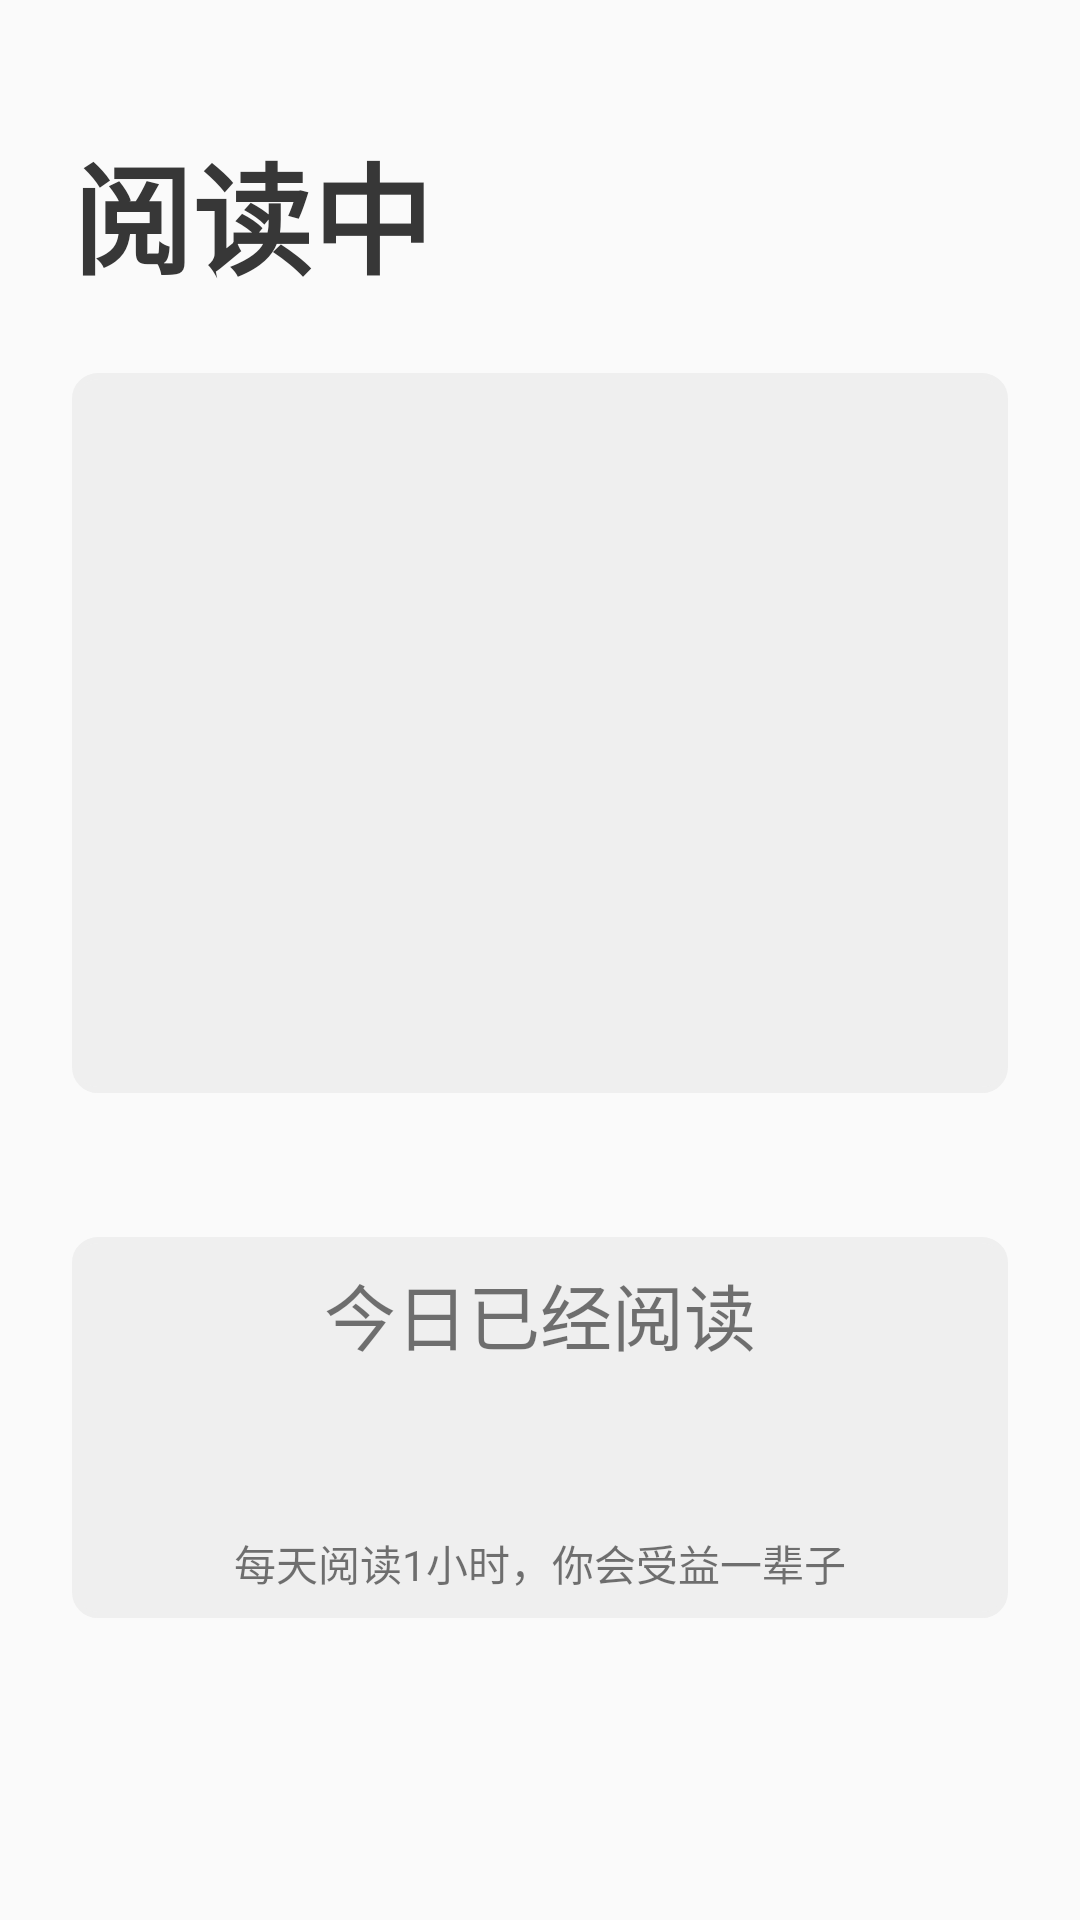

Write the Android layout XML for this screen, with the resource values it uses.
<!-- AndroidManifest.xml: application theme Theme.Comics -->
<!-- res/layout/fragment_home.xml -->
<?xml version="1.0" encoding="utf-8"?>
<FrameLayout xmlns:android="http://schemas.android.com/apk/res/android"
             xmlns:app="http://schemas.android.com/apk/res-auto" xmlns:tools="http://schemas.android.com/tools"
             android:layout_width="match_parent"
             android:layout_height="match_parent"
             tools:context=".Fragment.HomeFragment" android:layout_alignParentBottom="false"
>

    

    <LinearLayout
            android:orientation="vertical"
            android:layout_width="match_parent"
            android:layout_height="match_parent">
        <TextView
                android:text="@string/reading"
                android:layout_width="wrap_content"
                android:layout_height="wrap_content"
                android:id="@+id/textView"
                android:layout_marginStart="24dp"
                android:layout_marginTop="42dp"
                android:textSize="40sp"
                android:textColor="#373737"
                android:textStyle="bold"/>
        <GridView
                android:layout_width="match_parent"
                android:layout_height="240dp"
                android:id="@+id/home_books"
                android:numColumns="3"
                android:background="@drawable/border_radius"
                android:verticalSpacing="8dp"
                android:horizontalSpacing="4dp"
                android:layout_marginLeft="24dp"
                android:layout_marginRight="24dp"
                android:layout_marginTop="24dp"
                android:layout_marginBottom="24dp"
                android:paddingLeft="12dp"
                android:paddingTop="12dp"
                android:paddingRight="12dp"
                android:paddingBottom="12dp">
        </GridView>
        <LinearLayout
                android:orientation="vertical"
                android:layout_width="match_parent"
                android:layout_height="wrap_content"
                android:background="@drawable/border_radius" android:layout_marginTop="24dp"
                android:layout_marginRight="24dp" android:layout_marginBottom="24dp" android:layout_marginLeft="24dp">
            <TextView
                    android:text="@string/read_title"
                    android:layout_width="match_parent"
                    android:layout_height="wrap_content"
                    android:id="@+id/timeTextView_title"
                    android:textSize="24sp"
                    android:textAlignment="center"
                    android:layout_marginBottom="2dp" android:layout_marginTop="8dp" android:paddingLeft="4dp"
                    android:paddingRight="4dp"/>
            <TextView
                    android:text=""
                    android:layout_width="match_parent"
                    android:layout_height="wrap_content"
                    android:id="@+id/timeTextView"
                    android:textSize="34sp"
                    android:textAlignment="center" android:paddingLeft="4dp" android:paddingRight="4dp"/>
            <TextView
                    android:text="@string/read_hint"
                    android:layout_width="match_parent"
                    android:layout_height="wrap_content" android:id="@+id/textView2" android:textAlignment="center"
                    android:layout_marginBottom="8dp" android:layout_marginTop="8dp"/>
        </LinearLayout>
        <TextView
                android:text=""
                android:layout_width="match_parent"
                android:layout_height="wrap_content"
                android:id="@+id/timeTextView"
                android:textSize="24sp"
                android:textAlignment="center"/>
        <ImageView
                android:src="@mipmap/nchu"
                android:layout_width="match_parent"
                android:layout_height="wrap_content"
                android:id="@+id/imageView"
                android:layout_marginLeft="24dp"
                android:layout_marginRight="24dp"
                android:layout_marginBottom="24dp"
                android:layout_marginTop="24dp"
                android:contentDescription="TODO"/>
    </LinearLayout>

</FrameLayout>
<!-- resources referenced by this layout -->
<resources>
  <!-- drawable border_radius (drawable) -->
  <?xml version="1.0" encoding="utf-8"?>
  <shape xmlns:android="http://schemas.android.com/apk/res/android"
         android:shape="rectangle">
      <solid android:color="#EFEFEF"/>
  
      <stroke android:width="2dp"
              android:color="#EFEFEF"/>
  
      <corners
              android:radius="23px" />
  </shape>
  <!-- mipmap nchu: png bitmap (mipmap-hdpi, 10194 bytes) -->
  <string name="read_hint">每天阅读1小时，你会受益一辈子</string>
  <string name="read_title">今日已经阅读</string>
  <string name="reading">阅读中</string>
  <style name="Theme.Comics" parent="Theme.MaterialComponents.DayNight.NoActionBar.Bridge">
          
          <item name="colorPrimary">@color/purple_500</item>
          <item name="colorPrimaryVariant">@color/purple_700</item>
          <item name="colorOnPrimary">@color/white</item>
          
          <item name="colorSecondary">@color/teal_200</item>
          <item name="colorSecondaryVariant">@color/teal_700</item>
          <item name="colorOnSecondary">@color/black</item>
          
          <item name="android:statusBarColor">?attr/colorPrimaryVariant</item>
          
      </style>
  <color name="purple_500">#FF6200EE</color>
  <color name="purple_700">#FF484848</color>
  <color name="white">#FFFFFFFF</color>
  <color name="teal_200">#FF03DAC5</color>
  <color name="teal_700">#FF018786</color>
  <color name="black">#FF000000</color>
</resources>
